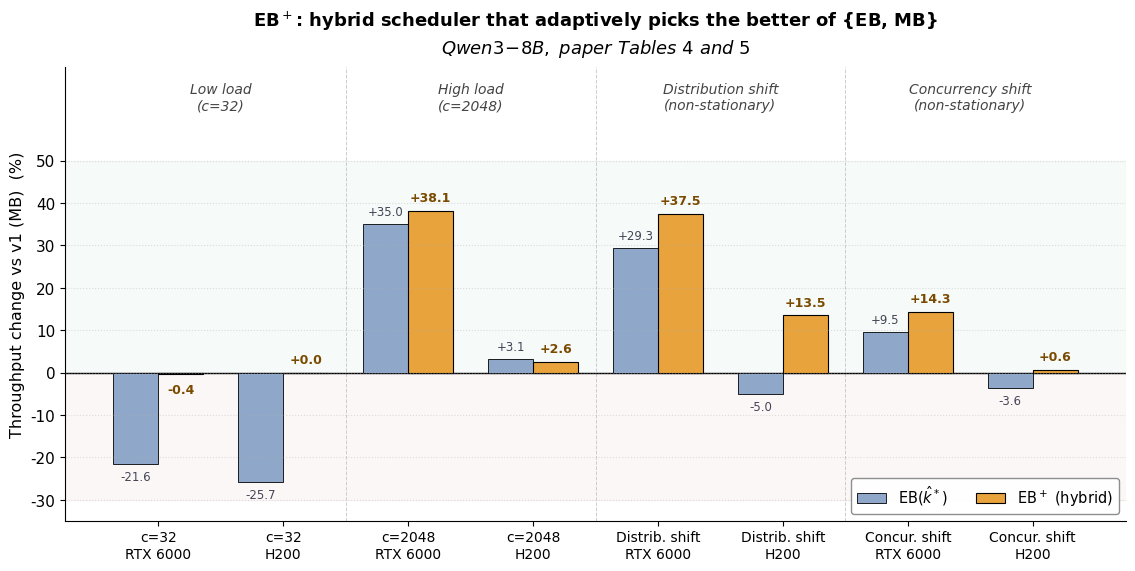

Recreate this plot in Python. (Note: this script raises an exception after producing the figure.)
#!/usr/bin/env python3
"""README figure: EB+ adaptively wins across all scenarios.

Visualizes that EB+ (hybrid scheduler) never loses to v1 (MB), while
EB(k̂*) alone can lose by ~25% in low-load regimes. Data from paper
Table 4 (traffic) and Table 5 (non-stationary).
"""
import matplotlib.pyplot as plt
import numpy as np

plt.rcParams.update({
    "font.family": "DejaVu Sans",
    "font.size": 11,
    "axes.spines.top": False,
    "axes.spines.right": False,
})

# (Scenario label, GPU, EB(k̂*) % gain vs v1, EB+ % gain vs v1)
# Source: paper Table 4 (traffic) and Table 5 (non-stationary)
data = [
    # Traffic-level sensitivity (μ_L=512, μ_O=256)
    ("c=32",          "RTX 6000", -21.6, -0.4),   # Table 4
    ("c=32",          "H200",     -25.7,  0.0),
    ("c=2048",        "RTX 6000", +35.0, +38.1),
    ("c=2048",        "H200",     +3.1,  +2.6),
    # Non-stationary
    ("Distrib. shift", "RTX 6000", +29.3, +37.5),  # Table 5
    ("Distrib. shift", "H200",     -5.0,  +13.5),
    ("Concur. shift",  "RTX 6000", +9.5,  +14.3),
    ("Concur. shift",  "H200",     -3.6,  +0.6),
]

n = len(data)
x = np.arange(n)
width = 0.36

eb_gains   = [d[2] for d in data]
ebp_gains  = [d[3] for d in data]

fig, ax = plt.subplots(figsize=(11.5, 5.8), dpi=150)

# Background shading
ax.axhspan(0, 50, alpha=0.04, color="#2E8B57", zorder=0)
ax.axhspan(-30, 0, alpha=0.04, color="#C04A4A", zorder=0)
ax.axhline(0, color="black", linewidth=1.0, zorder=1)

# EB(k̂*) bars: muted blue
eb_bars = ax.bar(x - width/2, eb_gains, width,
                  label=r"EB($\hat{k}^*$)", color="#8FA8C9",
                  edgecolor="black", linewidth=0.6)

# EB+ bars: highlight gold
ebp_bars = ax.bar(x + width/2, ebp_gains, width,
                   label=r"EB$^+$ (hybrid)", color="#E8A33D",
                   edgecolor="black", linewidth=0.8)

# Value labels
for bar, v in zip(eb_bars, eb_gains):
    h = bar.get_height()
    y = h + 1.5 if h >= 0 else h - 1.5
    va = "bottom" if h >= 0 else "top"
    ax.text(bar.get_x() + bar.get_width()/2, y, f"{v:+.1f}",
            ha="center", va=va, fontsize=8.5, color="#445")

for bar, v in zip(ebp_bars, ebp_gains):
    h = bar.get_height()
    y = h + 1.5 if h >= 0 else h - 2.0
    va = "bottom" if h >= 0 else "top"
    ax.text(bar.get_x() + bar.get_width()/2, y, f"{v:+.1f}",
            ha="center", va=va, fontsize=9, fontweight="bold", color="#7a4a00")

# X labels: two-line (scenario / GPU)
labels = [f"{s}\n{g}" for s, g, _, _ in data]
ax.set_xticks(x)
ax.set_xticklabels(labels, fontsize=10)

# Visual group separation: vertical dividers between traffic and non-stationary,
# and between c=32/c=2048
for sep in (1.5, 3.5, 5.5):
    ax.axvline(sep, color="#cccccc", linewidth=0.7, linestyle="--", zorder=0)

# Group labels at top
ax.text((0+1)/2, 62, "Low load\n(c=32)", ha="center", fontsize=10,
        color="#444", style="italic")
ax.text((2+3)/2, 62, "High load\n(c=2048)", ha="center", fontsize=10,
        color="#444", style="italic")
ax.text((4+5)/2, 62, "Distribution shift\n(non-stationary)", ha="center",
        fontsize=10, color="#444", style="italic")
ax.text((6+7)/2, 62, "Concurrency shift\n(non-stationary)", ha="center",
        fontsize=10, color="#444", style="italic")

# Y axis
ax.set_ylabel("Throughput change vs v1 (MB)  (%)", fontsize=11.5)
ax.set_ylim(-35, 72)
ax.set_yticks(range(-30, 51, 10))
ax.grid(axis="y", linestyle=":", alpha=0.4, zorder=0)

# Legend
ax.legend(loc="lower right", fontsize=10.5, framealpha=0.95,
          edgecolor="#888", ncol=2)

# (No headline annotation box — title + data labels + group labels suffice.)

# Title
ax.set_title("EB$^+$: hybrid scheduler that adaptively picks "
             "the better of {EB, MB}\n"
             r"$\it{Qwen3\!-\!8B,\ paper\ Tables\ 4\ and\ 5}$",
             fontsize=13, fontweight="bold", pad=10, linespacing=1.3)

plt.tight_layout()
out_path = "/data/yuzhou/projects/aproj/vllm-sched/eb-vllm/assets/eb_plus_advantage.png"
plt.savefig(out_path, dpi=200, bbox_inches="tight", facecolor="white")
print(f"Saved: {out_path}")
